12-way image classification set "sorted_images" from GitHub (vishnupriyanpr/solar-panel-research-); label vocabulary: cell, cell multi, cracking, diode, diode multi, hot spot, hot spot multi, no anomaly, offline module, shadowing, soiling, vegetation.

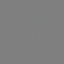
Label: diode multi

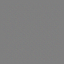
Label: cell

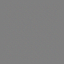
Label: shadowing

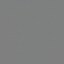
Label: soiling

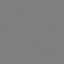
Label: cracking

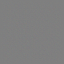
Label: cell multi
